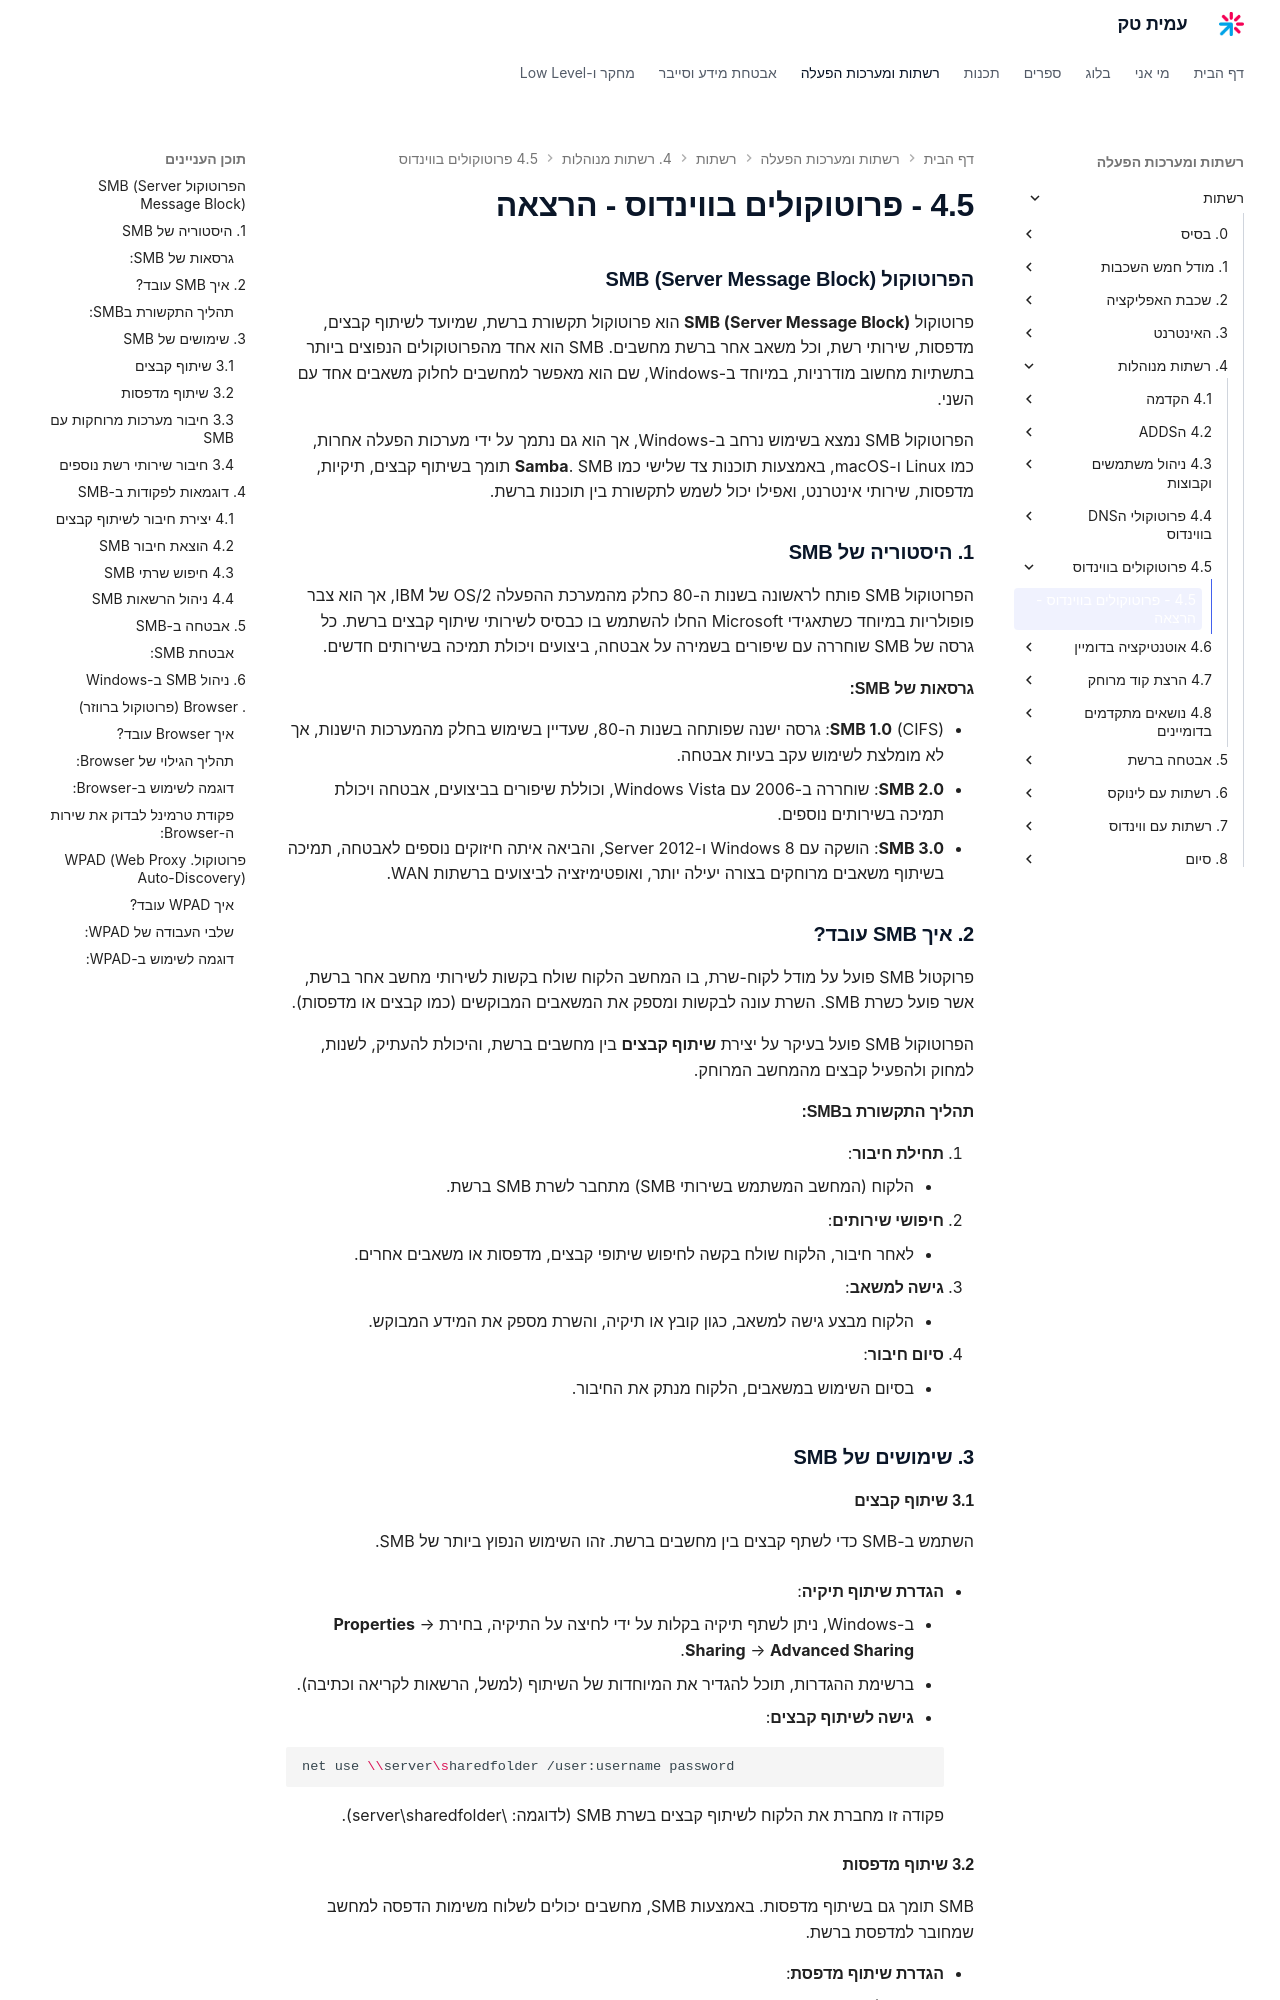

repository: AmitPinchasi/amittech · page: רשתות/4. רשתות מנוהלות/4.5 - פרוטוקולים בווינדוס/4.5 - פרוטוקולים בווינדוס - הרצאה/index.html · generator: mkdocs

### הפרוטוקול SMB (Server Message Block)

פרוטוקול **SMB (Server Message Block)** הוא פרוטוקול תקשורת ברשת, שמיועד לשיתוף קבצים, מדפסות, שירותי רשת, וכל משאב אחר ברשת מחשבים. SMB הוא אחד מהפרוטוקולים הנפוצים ביותר בתשתיות מחשוב מודרניות, במיוחד ב-Windows, שם הוא מאפשר למחשבים לחלוק משאבים אחד עם השני.

הפרוטוקול SMB נמצא בשימוש נרחב ב-Windows, אך הוא גם נתמך על ידי מערכות הפעלה אחרות, כמו Linux ו-macOS, באמצעות תוכנות צד שלישי כמו **Samba**. SMB תומך בשיתוף קבצים, תיקיות, מדפסות, שירותי אינטרנט, ואפילו יכול לשמש לתקשורת בין תוכנות ברשת.

### 1. היסטוריה של SMB

הפרוטוקול SMB פותח לראשונה בשנות ה-80 כחלק מהמערכת ההפעלה OS/2 של IBM, אך הוא צבר פופולריות במיוחד כשתאגידי Microsoft החלו להשתמש בו כבסיס לשירותי שיתוף קבצים ברשת. כל גרסה של SMB שוחררה עם שיפורים בשמירה על אבטחה, ביצועים ויכולת תמיכה בשירותים חדשים.

#### גרסאות של SMB:

- **SMB 1.0** (CIFS): גרסה ישנה שפותחה בשנות ה-80, שעדיין בשימוש בחלק מהמערכות הישנות, אך לא מומלצת לשימוש עקב בעיות אבטחה.
- **SMB 2.0**: שוחררה ב-2006 עם Windows Vista, וכוללת שיפורים בביצועים, אבטחה ויכולת תמיכה בשירותים נוספים.
- **SMB 3.0**: הושקה עם Windows 8 ו-Server 2012, והביאה איתה חיזוקים נוספים לאבטחה, תמיכה בשיתוף משאבים מרוחקים בצורה יעילה יותר, ואופטימיזציה לביצועים ברשתות WAN.

### 2. איך SMB עובד?

פרוקטול SMB פועל על מודל לקוח-שרת, בו המחשב הלקוח שולח בקשות לשירותי מחשב אחר ברשת, אשר פועל כשרת SMB. השרת עונה לבקשות ומספק את המשאבים המבוקשים (כמו קבצים או מדפסות).

הפרוטוקול SMB פועל בעיקר על יצירת **שיתוף קבצים** בין מחשבים ברשת, והיכולת להעתיק, לשנות, למחוק ולהפעיל קבצים מהמחשב המרוחק.

#### תהליך התקשורת בSMB:

1. **תחילת חיבור**:
    - הלקוח (המחשב המשתמש בשירותי SMB) מתחבר לשרת SMB ברשת.
2. **חיפושי שירותים**:
    - לאחר חיבור, הלקוח שולח בקשה לחיפוש שיתופי קבצים, מדפסות או משאבים אחרים.
3. **גישה למשאב**:
    - הלקוח מבצע גישה למשאב, כגון קובץ או תיקיה, והשרת מספק את המידע המבוקש.
4. **סיום חיבור**:
    - בסיום השימוש במשאבים, הלקוח מנתק את החיבור.

### 3. שימושים של SMB

#### 3.1 שיתוף קבצים

השתמש ב-SMB כדי לשתף קבצים בין מחשבים ברשת. זהו השימוש הנפוץ ביותר של SMB.

- **הגדרת שיתוף תיקיה**:
    
    - ב-Windows, ניתן לשתף תיקיה בקלות על ידי לחיצה על התיקיה, בחירת **Properties** → **Sharing** → **Advanced Sharing**.
    - ברשימת ההגדרות, תוכל להגדיר את המיוחדות של השיתוף (למשל, הרשאות לקריאה וכתיבה).
- **גישה לשיתוף קבצים**:
    
    ```bash
    net use \\server\sharedfolder /user:username password
    ```
    
    פקודה זו מחברת את הלקוח לשיתוף קבצים בשרת SMB (לדוגמה: \server\sharedfolder).
